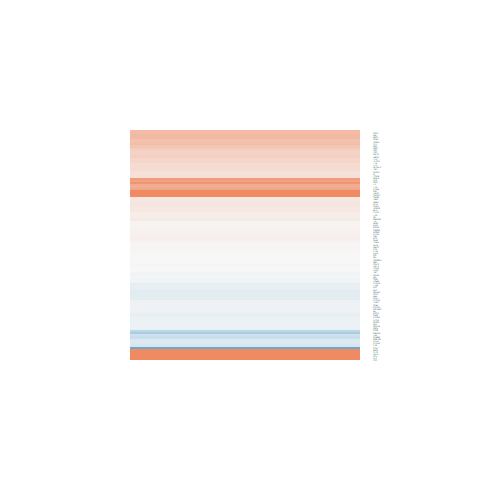

The file beside this chart, header and first rows:
logFC, AveExpr, t, P.Value, adj.P.Val, B
0.04018, 1.07, 0.1195, 0.9059, 1, -6.067
-0.003984, 6.117, -0.0209, 0.9835, 1, -6.747
0.003304, 2.693, 0.01488, 0.9882, 1, -6.38
0.2085, 4.981, 1.491, 0.1488, 1, -5.609
0.1612, 6.848, 1.197, 0.2428, 1, -6.049
0.3961, 0.3565, 0.8728, 0.3913, 1, -5.397
0.7697, 3.879, 2.915, 0.007551, 0.6421, -2.826
0.3283, 7.167, 2.017, 0.05491, 1, -4.835
-0.09688, 6.554, -0.502, 0.6202, 1, -6.631
0.01444, 3.615, 0.07541, 0.9405, 1, -6.521
-0.1195, 3.644, -0.7424, 0.465, 1, -6.284
0.6679, -0.9225, 1.217, 0.2352, 1, -4.854
-0.07585, 4.341, -0.5163, 0.6103, 1, -6.474
0.007674, 0.02546, 0.01615, 0.9872, 1, -5.67
0.07297, 7.745, 0.538, 0.5955, 1, -6.618
2.047, -1.79, 2.912, 0.007599, 0.6421, -2.554
0.1533, 3.142, 1.011, 0.3221, 1, -5.897
-0.1443, 1.797, -0.5642, 0.5778, 1, -5.94
0.001738, 6.136, 0.01713, 0.9865, 1, -6.748
0.001537, 7.632, 0.0118, 0.9907, 1, -6.769
-0.08912, 6.712, -0.6249, 0.5379, 1, -6.563
1.023, -1.455, 1.517, 0.1422, 1, -4.492
-0.2317, 4.744, -1.389, 0.1773, 1, -5.721
0.6628, 1.288, 1.512, 0.1434, 1, -4.947
2.034, -1.567, 2.61, 0.01527, 0.8808, -2.977
0.4573, 6.912, 2.739, 0.01139, 0.7849, -3.411
0.04571, 6.393, 0.3911, 0.6992, 1, -6.676
-0.07948, 2.892, -0.3416, 0.7356, 1, -6.286
0.2487, -1.44, 0.2918, 0.7729, 1, -5.356
-0.2105, 1.536, -0.7687, 0.4495, 1, -5.827
0.2439, 3.774, 1.196, 0.2433, 1, -5.82
0.3436, 3.555, 1.952, 0.06257, 1, -4.667
0.01577, 2.177, 0.06795, 0.9464, 1, -6.253
1.726, 5.536, 7.237, 1.67813171794832e-07, 0.0001355, 7.422
-0.4166, -0.9225, -0.7831, 0.4412, 1, -5.264
-0.2838, 1.04, -0.7831, 0.4412, 1, -5.657
-0.0945, 6.076, -0.5653, 0.577, 1, -6.588
0.4969, 1.458, 0.9893, 0.3323, 1, -5.438
0.2385, 3.363, 1.151, 0.2608, 1, -5.828
-0.02561, 3.653, -0.1125, 0.9114, 1, -6.517
0.5408, 6.451, 3.202, 0.003793, 0.4209, -2.359
0.2033, 5.069, 1.135, 0.2675, 1, -6.032
0.09945, 6.477, 0.5422, 0.5926, 1, -6.605
-0.3316, 1.576, -0.9297, 0.3617, 1, -5.661
0.01385, 5.818, 0.07003, 0.9447, 1, -6.729
-0.1055, 7.242, -0.7422, 0.4651, 1, -6.489
-0.07763, 6.758, -0.4912, 0.6277, 1, -6.639
0.1128, 4.539, 0.6666, 0.5113, 1, -6.429
0.04428, 4.194, 0.3331, 0.742, 1, -6.549
1.393, 8.107, 6.185, 2.07658080978371e-06, 0.001118, 4.93
-0.5236, -1.018, -0.9456, 0.3537, 1, -5.155
-0.1325, 4.6, -0.7739, 0.4465, 1, -6.363
-1.424, -2.032, -1.272, 0.2155, 1, -4.696
-0.1429, 2.175, -0.5561, 0.5832, 1, -6.075
-0.03384, 5.645, -0.2165, 0.8304, 1, -6.707
1.005, 2.208, 5.052, 3.54815675278145e-05, 0.01036, 2.351
0.8236, 4.92, 3.338, 0.002723, 0.3353, -1.986
-0.07599, 5.576, -0.4507, 0.6562, 1, -6.617
-0.08295, 4.218, -0.5664, 0.5763, 1, -6.446
0.2973, -0.4865, 0.477, 0.6376, 1, -5.452
... 47 more rows
